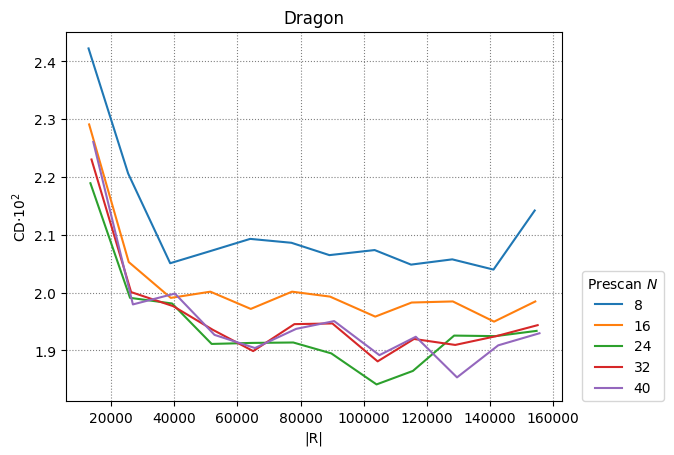

Values plotted in this chart, from the file beside it:
8, 16, 24, 32, 40
5
12856, 25400, 38712, 51256, 64056, 77112, 89144, 103480, 115000, 128056, 141112, 154168
13040, 25584, 38896, 51440, 64240, 77296, 89328, 103664, 115184, 128240, 141296, 154352
13450, 25994, 39306, 51850, 64650, 77706, 89738, 104074, 115594, 128650, 141706, 154762
13792, 26336, 39648, 52192, 64992, 78048, 90080, 104416, 115936, 128992, 142048, 155104
14360, 26904, 40216, 52760, 65560, 78616, 90648, 104984, 116504, 129560, 142616, 155672
0.02422, 0.02206, 0.02051, 0.02072, 0.02093, 0.02086, 0.02065, 0.02074, 0.02048, 0.02058, 0.0204, 0.02142
0.02291, 0.02053, 0.01991, 0.02002, 0.01972, 0.02002, 0.01993, 0.01958, 0.01983, 0.01985, 0.0195, 0.01985
0.02189, 0.01991, 0.01981, 0.01911, 0.01913, 0.01914, 0.01895, 0.01841, 0.01865, 0.01926, 0.01925, 0.01934
0.0223, 0.02001, 0.01977, 0.01936, 0.01899, 0.01945, 0.01947, 0.01881, 0.0192, 0.01909, 0.01925, 0.01944
0.02261, 0.0198, 0.01998, 0.01927, 0.01904, 0.01937, 0.01951, 0.01892, 0.01924, 0.01853, 0.01909, 0.0193
